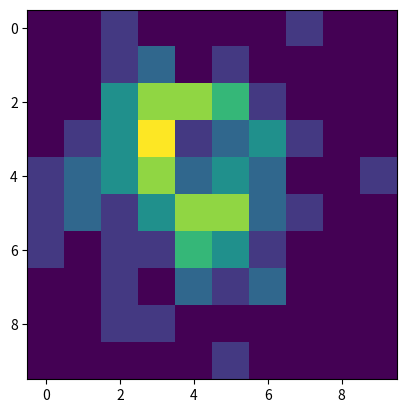

Write the Python code that produced this figure.
import numpy as np
import matplotlib as mpl
import matplotlib.pyplot as plt

xedges = [0, 1, 1.5, 3, 5]
yedges = [0, 2, 3, 4, 6]

x = np.random.normal(3, 1, 100)
y = np.random.normal(1, 1, 100)

H, xedges, yedges = np.histogram2d(x, y)
plt.imshow(H)
plt.show()
